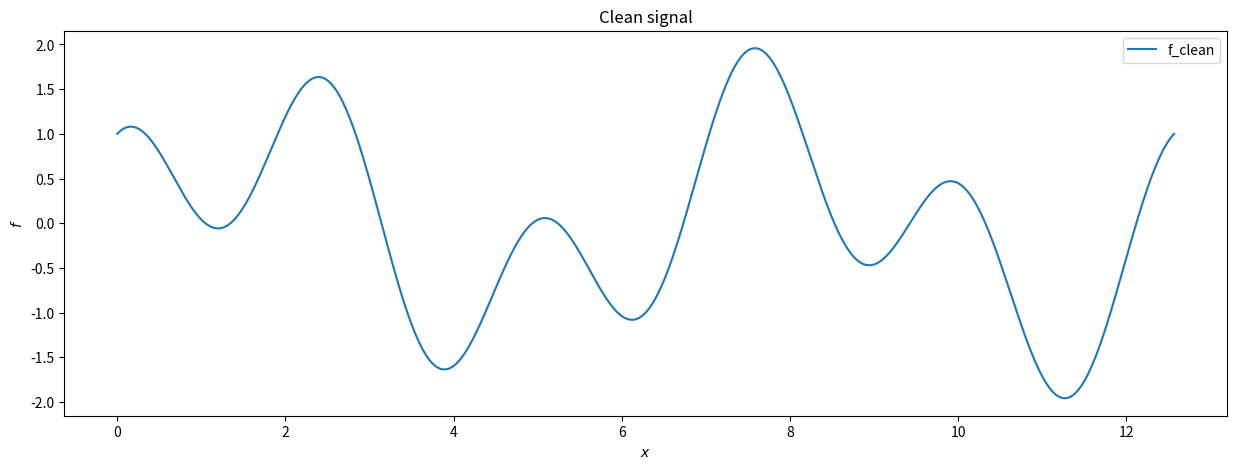
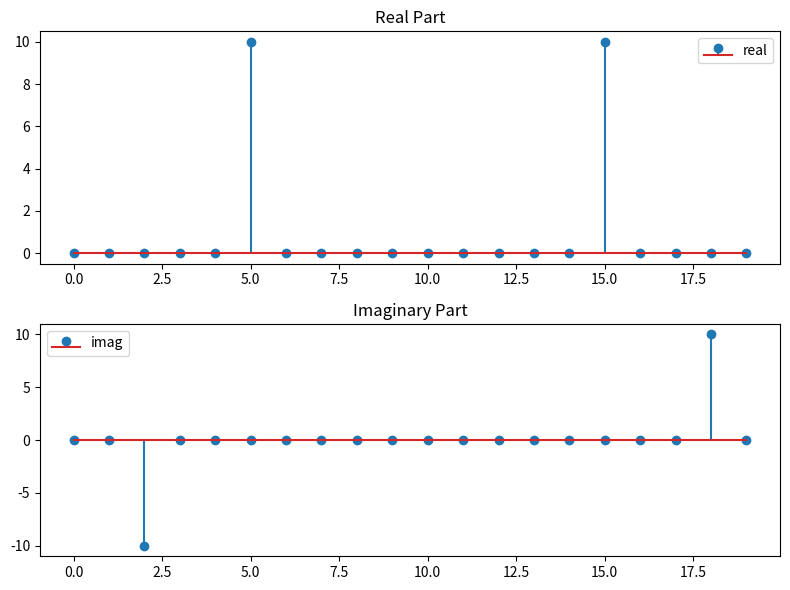
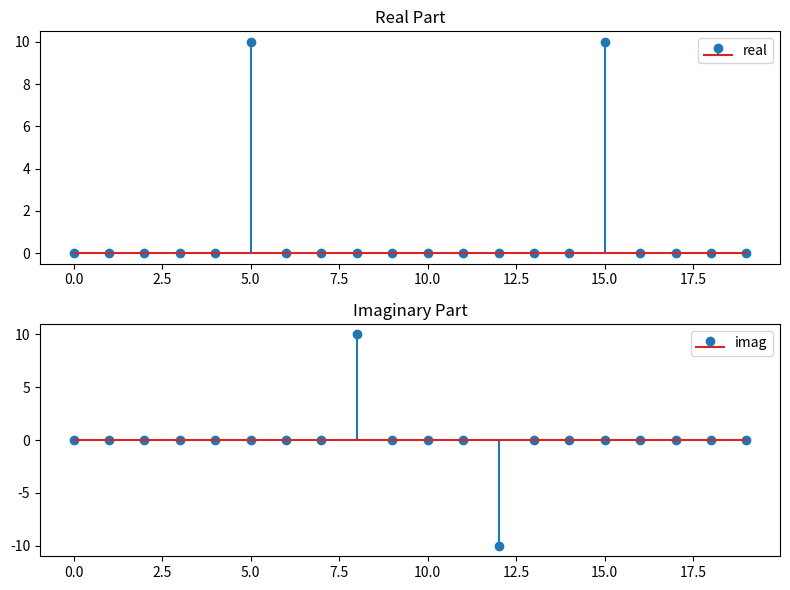
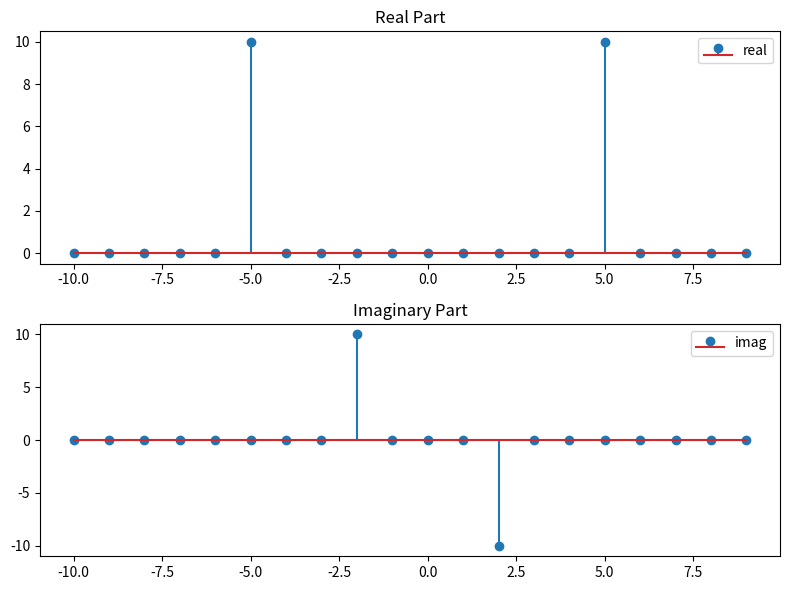
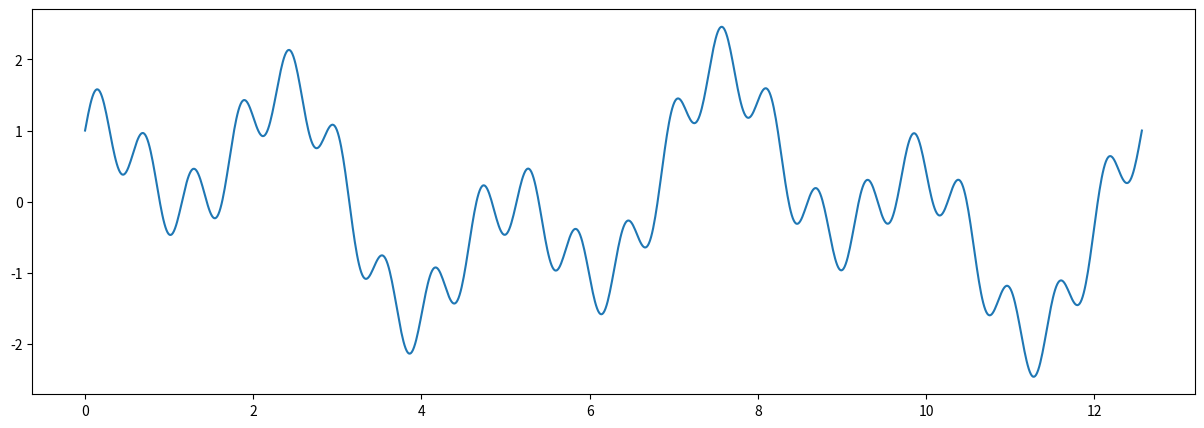
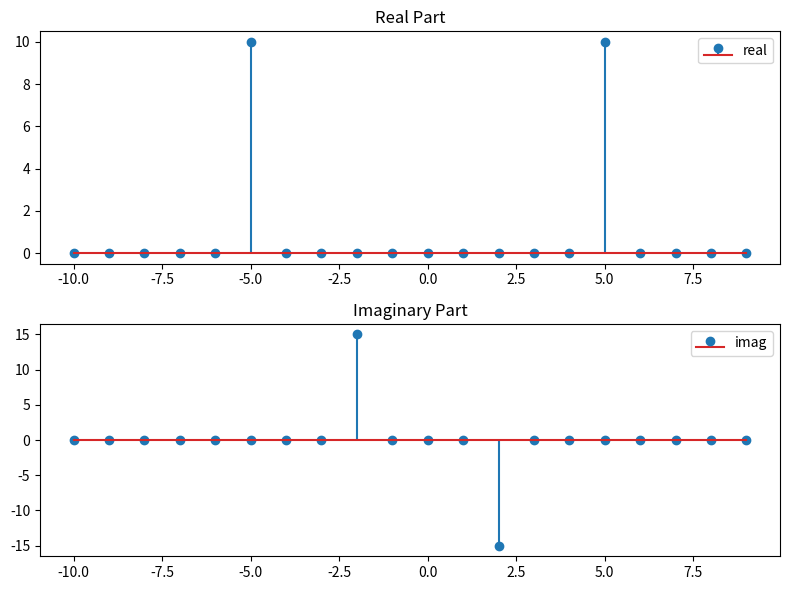
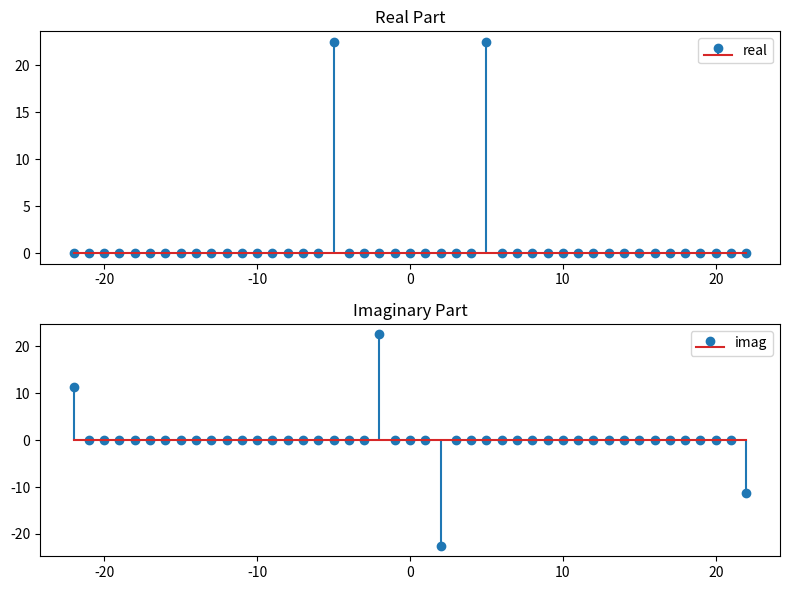

Python code for these plots, in order:
%matplotlib inline
import numpy as np
import matplotlib.pyplot as plt
from scipy.fft import fft, ifft, fftfreq, fftshift
import pandas as pd

plt.rcParams['figure.figsize'] = [15, 5]


# Create a simple signal with two frequencies

# Interval length
L = 4*np.pi
f_clean = lambda x : np.sin(2*np.pi/L*2*x) + np.cos(2*np.pi/L*5*x) # Sum of 2 frequencies


x = np.linspace(0, L, 1000)
plt.plot(x, f_clean(x), label='f_clean')
plt.xlabel(r'$x$')
plt.ylabel(r'$f$')
plt.title('Clean signal')
plt.legend()
plt.show()


# Sample the signal
N = 20
xs = np.linspace(0, L, N, endpoint=False)
fcs = f_clean(xs)

fcs_hat = fft(fcs)
fig = plt.figure(figsize=(8, 6))
axs = fig.subplots(2, 1)
axs[0].stem(fcs_hat.real, label='real')
axs[0].set_title('Real Part')
axs[0].legend()

axs[1].stem(fcs_hat.imag, label='imag')
axs[1].set_title('Imaginary Part')
axs[1].legend()
plt.tight_layout()


# Sample the signal
N = 20
xs = np.linspace(0, L, N, endpoint=False)
fcs = f_clean(xs)

fcs_hat_shift = fftshift(fcs_hat)
fig = plt.figure(figsize=(8, 6))
axs = fig.subplots(2, 1)
axs[0].stem(fcs_hat_shift.real, label='real')
axs[0].set_title('Real Part')
axs[0].legend()

axs[1].stem(fcs_hat_shift.imag, label='imag')
axs[1].set_title('Imaginary Part')
axs[1].legend()
plt.tight_layout()


freqs = fftfreq(N) # Assumes a sampling width of d = 1  
print(freqs)


freqs = fftfreq(N, d=1/N)
print(freqs)
# Equivalent to
freqs = np.fft.fftfreq(N, d=L/N)*L
print(freqs)


freqs_shift = fftshift(fftfreq(N, d=1/N))
print(freqs_shift)


fig = plt.figure(figsize=(8, 6))
axs = fig.subplots(2, 1)
axs[0].stem(freqs_shift, fcs_hat_shift.real, label='real')
axs[0].set_title('Real Part')
axs[0].legend()

axs[1].stem(freqs_shift, fcs_hat_shift.imag, label='imag')
axs[1].set_title('Imaginary Part')
axs[1].legend()
plt.tight_layout()


# For N = 20
N=20
f_alias = lambda x :  0.5*np.sin((2+20)*np.pi/L*2*x) + f_clean(x) 

plt.figure()
plt.plot(x, f_alias(x), label='f_alias')
plt.show()


f_alias_shift = fftshift(fft(f_alias(xs)))

fig = plt.figure(figsize=(8, 6))
axs = fig.subplots(2, 1)
axs[0].stem(freqs_shift, f_alias_shift.real, label='real')
axs[0].set_title('Real Part')
axs[0].legend()

axs[1].stem(freqs_shift, f_alias_shift.imag, label='imag')
axs[1].set_title('Imaginary Part')
axs[1].legend()
plt.tight_layout()


# Sample the signal
N = 45
xs = np.linspace(0, L, N, endpoint=False)
f_alias_shift = fftshift(fft(f_alias(xs)))
freqs_shift = fftshift(fftfreq(N, d=1/N))

fig = plt.figure(figsize=(8, 6))
axs = fig.subplots(2, 1)
axs[0].stem(freqs_shift, f_alias_shift.real, label='real')
axs[0].set_title('Real Part')
axs[0].legend()

axs[1].stem(freqs_shift, f_alias_shift.imag, label='imag')
axs[1].set_title('Imaginary Part')
axs[1].legend()
plt.tight_layout()
